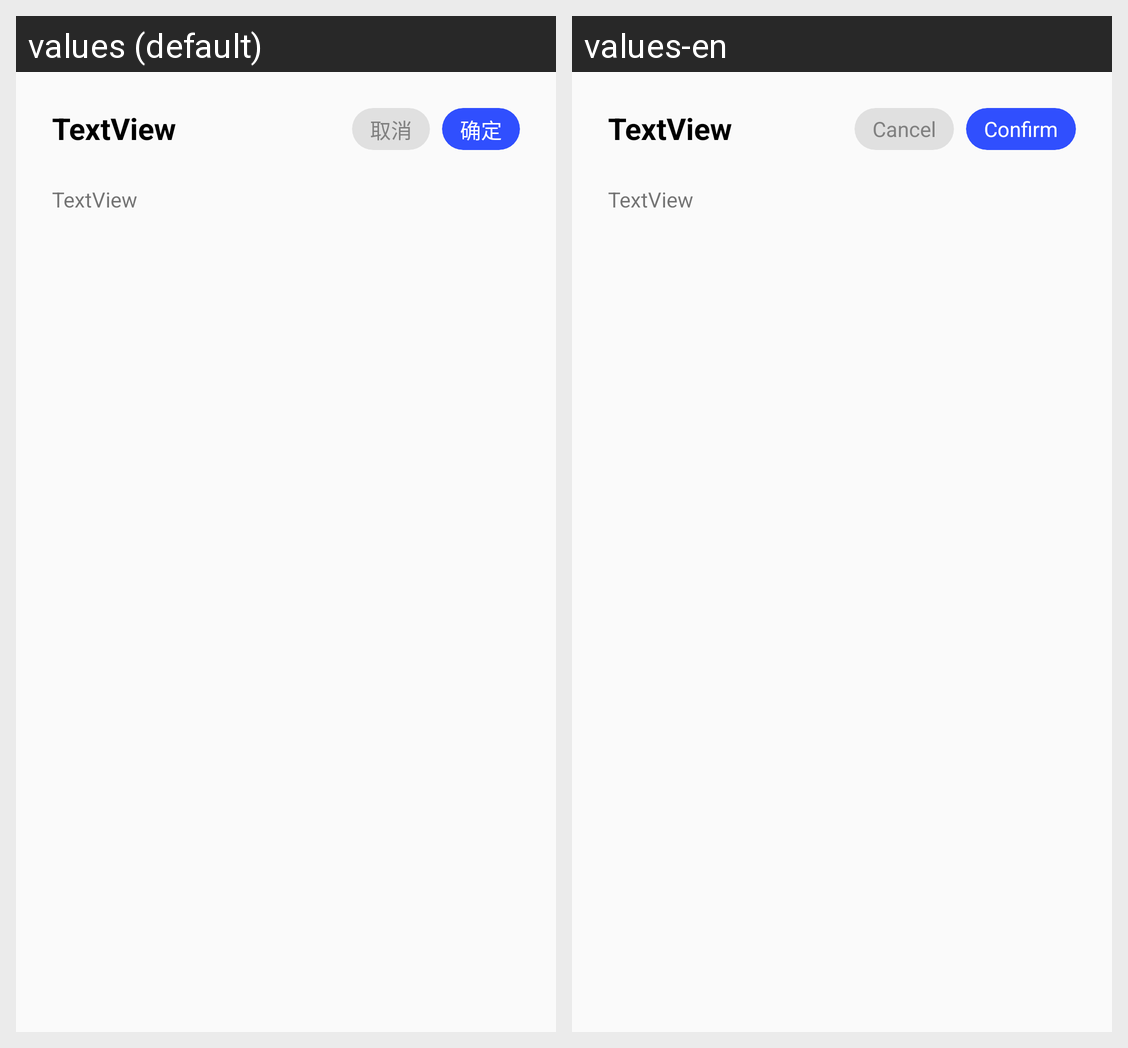

Strings drawn on this Android screen and how each of the app's shown locales translates them:
Android screen res/layout/fragment_image_detect_popup.xml rendered under 2 locales, left to right: values (default), values-en. Device: Nexus 5 (rendered at 1080×1920; each locale shown at half size, 540×960, under a caption strip naming it); theme AppTheme.
Strings drawn on this screen, with the default value and each locale's value (text and hints the layout hard-codes, and strings that could not be matched under every locale, appear in the picture but are not listed):

cancel
  values: 取消
  values-en: Cancel

confirm
  values: 确定
  values-en: Confirm
